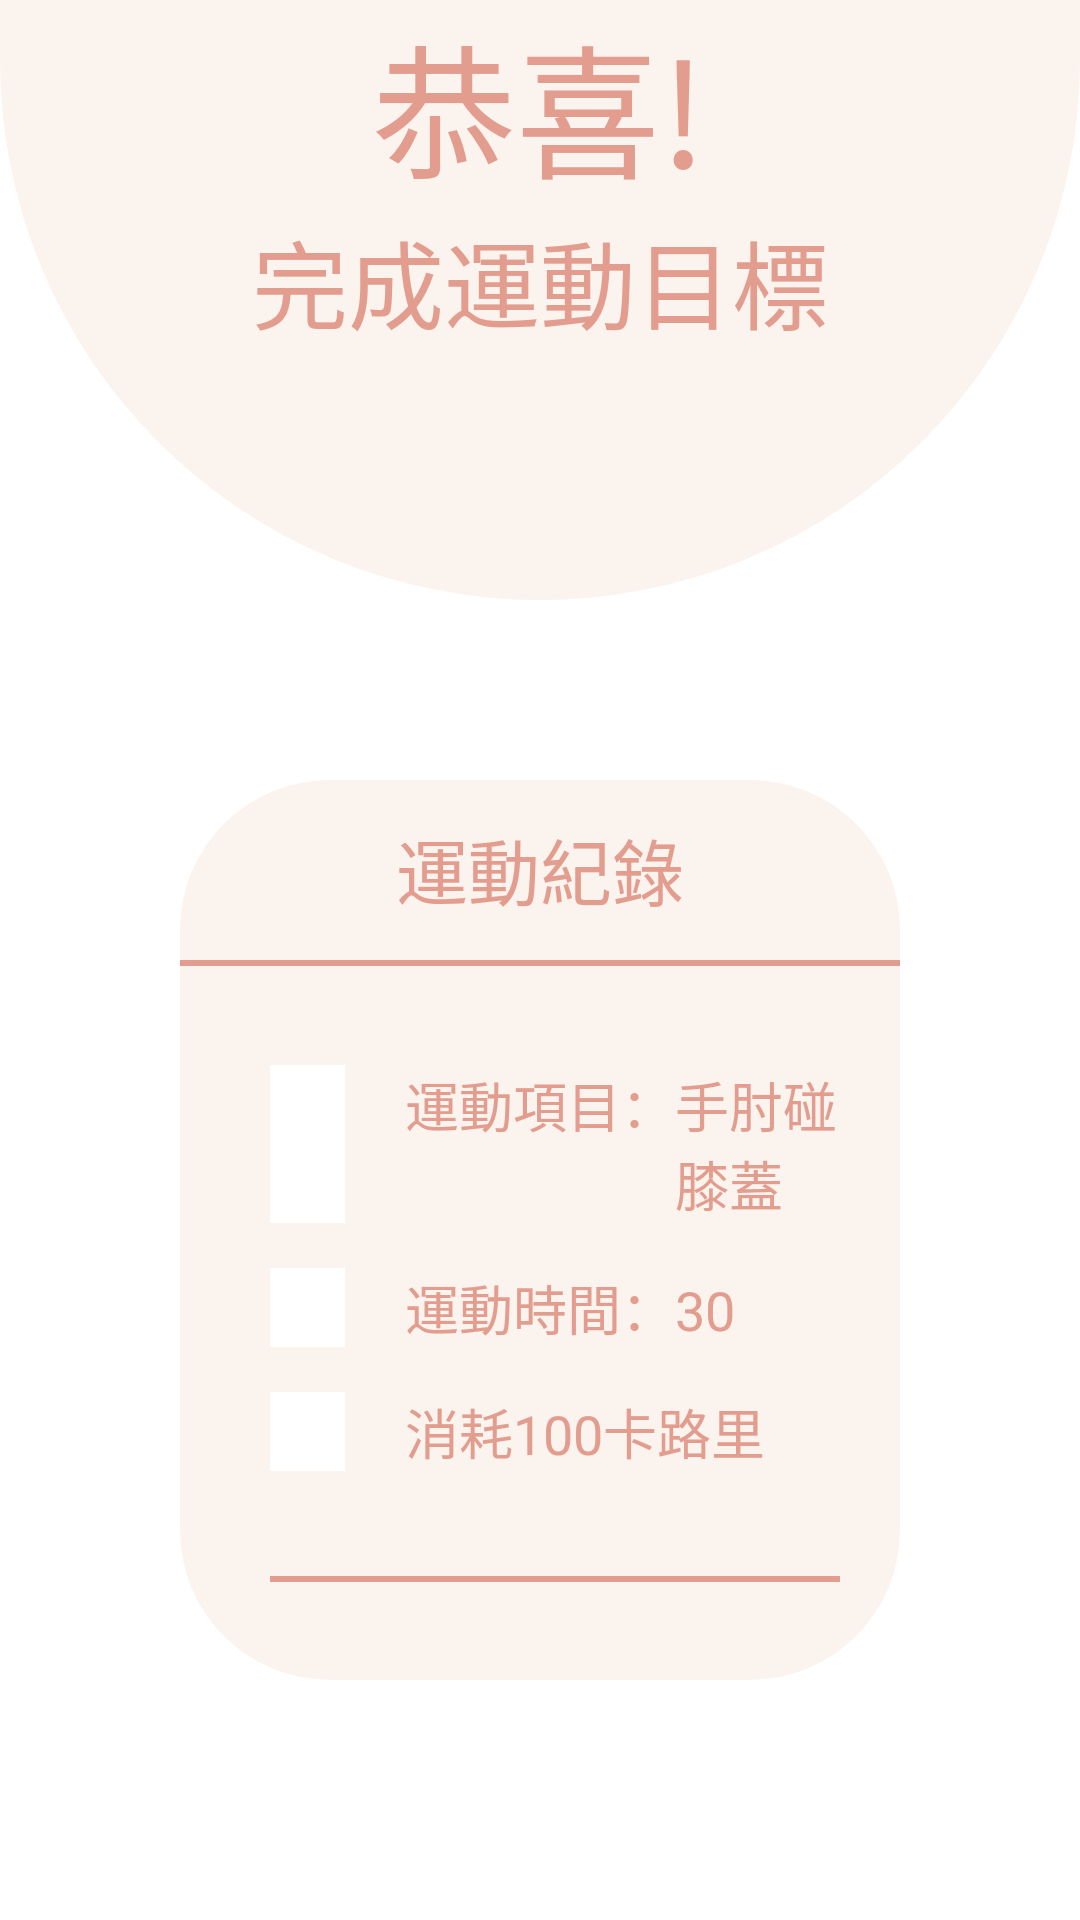

The Android layout XML behind this screen, and the referenced resources:
<!-- AndroidManifest.xml: application theme Theme.BodyBoost -->
<!-- res/layout/activity_sportfinished.xml -->
<?xml version="1.0" encoding="utf-8"?>
<LinearLayout xmlns:android="http://schemas.android.com/apk/res/android"
    xmlns:app="http://schemas.android.com/apk/res-auto"
    android:layout_width="match_parent"
    android:layout_height="match_parent"
    android:orientation="vertical">
    <LinearLayout
        android:layout_width="match_parent"
        android:layout_height="match_parent"
        android:orientation="vertical">
        <FrameLayout
            android:layout_width="match_parent"
            android:layout_height="wrap_content"
            android:layout_marginBottom="60dp">
            <ImageView
                android:layout_width="match_parent"
                android:layout_height="200dp"
                android:src="@drawable/semi_oval"
                android:backgroundTint="#FBF3ED"/>
            <LinearLayout
                android:layout_width="match_parent"
                android:layout_height="wrap_content"
                android:orientation="vertical">
                <TextView
                    android:layout_width="wrap_content"
                    android:layout_height="wrap_content"
                    android:text="恭喜!"
                    android:textColor="@color/Second"
                    android:textSize="48dp"
                    android:layout_gravity="center"/>
                <TextView
                    android:layout_width="wrap_content"
                    android:layout_height="wrap_content"
                    android:text="完成運動目標"
                    android:textColor="@color/Second"
                    android:textSize="32dp"
                    android:layout_gravity="center"/>
            </LinearLayout>

        </FrameLayout>
        <LinearLayout
            android:layout_width="match_parent"
            android:layout_height="match_parent"
            android:layout_gravity="center"
            android:orientation="vertical">
            <FrameLayout
                android:layout_width="match_parent"
                android:layout_height="wrap_content"
                android:paddingLeft="60dp"
                android:paddingRight="60dp"
                android:layout_marginBottom="80dp">


                <ImageView
                    android:layout_width="match_parent"
                    android:layout_height="300dp"
                    android:layout_gravity="center"
                    android:background="@drawable/sport_finished_rectangle"/>

                <View
                    android:layout_width="250dp"
                    android:layout_height="2dp"
                    android:background="@color/Second"
                    android:layout_marginTop="60dp"
                    android:layout_gravity="top|center"/>
                <TextView
                    android:layout_width="wrap_content"
                    android:layout_height="wrap_content"
                    android:layout_gravity="center|top"
                    android:layout_marginTop="12dp"
                    android:textSize="24dp"
                    android:backgroundTint="@color/Yellow"
                    android:textColor="@color/Second"
                    android:text="運動紀錄"/>

                <LinearLayout
                    android:layout_width="match_parent"
                    android:layout_height="wrap_content"
                    android:layout_marginTop="95dp"
                    android:orientation="vertical"
                    android:paddingLeft="30dp"
                    android:paddingRight="20dp">

                    <LinearLayout
                        android:layout_width="match_parent"
                        android:layout_height="wrap_content"
                        android:orientation="horizontal"
                        android:layout_marginBottom="15dp">

                        <ImageView
                            android:layout_width="25dp"
                            android:layout_height="match_parent"
                            android:layout_gravity="center_vertical"
                            android:layout_marginRight="20dp"
                            android:background="@color/white"
                            android:src="@drawable/down"
                            app:tint="@color/Second" />
                        <TextView
                            android:layout_width="wrap_content"
                            android:layout_height="wrap_content"
                            android:layout_gravity="center_horizontal"
                            android:text="運動項目："
                            android:textColor="@color/Second"
                            android:textSize="18dp"/>
                        <TextView
                            android:id="@+id/sport_type"
                            android:layout_width="wrap_content"
                            android:layout_height="wrap_content"
                            android:layout_gravity="center_horizontal"
                            android:text="手肘碰膝蓋"
                            android:textColor="@color/Second"
                            android:textSize="18dp"/>
                    </LinearLayout>

                    <LinearLayout
                        android:layout_width="match_parent"
                        android:layout_height="wrap_content"
                        android:orientation="horizontal"
                        android:layout_marginBottom="15dp">

                        <ImageView
                            android:layout_width="25dp"
                            android:layout_height="match_parent"
                            android:layout_gravity="center_vertical"
                            android:layout_marginRight="20dp"
                            android:background="@color/white"
                            android:src="@drawable/down"
                            app:tint="@color/Second" />
                        <TextView
                            android:layout_width="wrap_content"
                            android:layout_height="wrap_content"
                            android:layout_gravity="center_horizontal"
                            android:text="運動時間："
                            android:textColor="@color/Second"
                            android:textSize="18dp"/>
                        <TextView
                            android:id="@+id/sport_time"
                            android:layout_width="wrap_content"
                            android:layout_height="wrap_content"
                            android:layout_gravity="center_horizontal"
                            android:text="30"
                            android:paddingTop="5px"
                            android:textColor="@color/Second"
                            android:textSize="18dp"/>









                    </LinearLayout>
                    <LinearLayout
                        android:layout_width="match_parent"
                        android:layout_height="wrap_content"
                        android:orientation="horizontal">























                    </LinearLayout>
                    <LinearLayout
                        android:layout_width="match_parent"
                        android:layout_height="wrap_content"
                        android:orientation="horizontal"
                        android:layout_marginBottom="15dp">
                        <ImageView
                            android:layout_width="25dp"
                            android:layout_height="match_parent"
                            android:layout_gravity="center_vertical"
                            android:layout_marginRight="20dp"
                            android:background="@color/white"
                            android:src="@drawable/down"
                            app:tint="@color/Second" />
                        <TextView
                            android:layout_width="wrap_content"
                            android:layout_height="wrap_content"
                            android:layout_gravity="center_horizontal"
                            android:text="消耗"
                            android:textColor="@color/Second"
                            android:textSize="18dp"/>
                        <TextView
                            android:id="@+id/consume_calorie"
                            android:layout_width="wrap_content"
                            android:layout_height="wrap_content"
                            android:layout_gravity="center_horizontal"
                            android:text="100"
                            android:paddingTop="5px"
                            android:textColor="@color/Second"
                            android:textSize="18dp"/>
                        <TextView
                            android:layout_width="wrap_content"
                            android:layout_height="wrap_content"
                            android:layout_gravity="center_horizontal"
                            android:text="卡路里"
                            android:textColor="@color/Second"
                            android:textSize="18dp"/>

                    </LinearLayout>
                    <View
                        android:layout_width="match_parent"
                        android:layout_height="2dp"
                        android:background="@color/Second"
                        android:layout_marginTop="20dp"/>
                </LinearLayout>

            </FrameLayout>

            <Button
                android:id="@+id/back_to_main"
                android:layout_width="wrap_content"
                android:layout_height="wrap_content"
                android:text="返回主頁"
                android:textSize="24dp"
                android:textColor="@color/white"
                android:layout_gravity="bottom|center_horizontal"/>
        </LinearLayout>

    </LinearLayout>




</LinearLayout>
<!-- resources referenced by this layout -->
<resources>
  <color name="Second">#E39D8F</color>
  <color name="Yellow">#FBF3ED</color>
  <color name="white">#FFFFFFFF</color>
  <!-- drawable semi_oval (drawable) -->
  <?xml version="1.0" encoding="utf-8"?>
  <layer-list xmlns:android="http://schemas.android.com/apk/res/android">
  
      <item android:top="0dp">
          <shape android:shape="rectangle">
              <solid android:color="#FBF3ED"/>
              <corners android:bottomLeftRadius="1000dp" android:bottomRightRadius="1000dp"/>
          </shape>
      </item>
  </layer-list>
  <!-- drawable sport_finished_rectangle (drawable) -->
  <?xml version="1.0" encoding="utf-8"?>
  <shape xmlns:android="http://schemas.android.com/apk/res/android"
      android:shape="rectangle">
  
      <corners android:radius="50dp"/>
      <solid android:color="#FBF3ED" />
      <stroke
          android:color="#FCF8F4" />
  
  
  </shape>
  <style name="Theme.BodyBoost" parent="Theme.MaterialComponents.DayNight.NoActionBar">
          
          <item name="colorPrimary">@color/Second</item>
          <item name="colorPrimaryVariant">#AEC5EB</item>
          <item name="colorOnPrimary">@color/Second</item>
          <item name="android:iconTint">@color/white</item>
          <item name="actionBarPopupTheme">@color/white</item>
          
          <item name="colorSecondary">@color/Lavender</item>
          <item name="colorSecondaryVariant">@color/Yellow</item>
          <item name="colorOnSecondary">@color/Second</item>
          
          <item name="android:statusBarColor">?attr/colorPrimaryVariant</item>
          
      </style>
  <color name="Lavender">#AEC5EB</color>
</resources>
